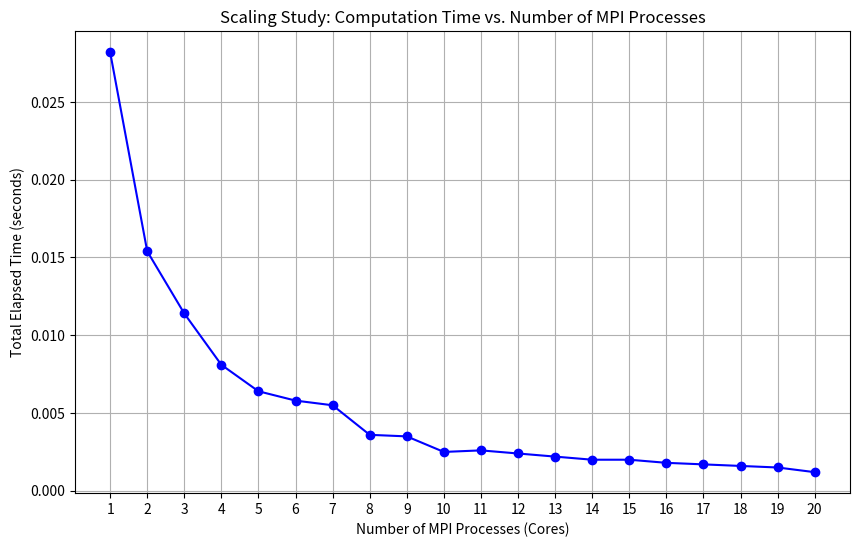

Write Python code to recreate this figure.
import matplotlib.pyplot as plt

cores = [1, 2, 3, 4, 5, 6, 7, 8, 9, 10,
         11, 12, 13, 14, 15, 16, 17, 18, 19, 20]

# Corresponding total elapsed times (in seconds) for each run
elapsed_times = [
    0.0282, 0.0154, 0.0114, 0.0081, 0.0064,
    0.0058, 0.0055, 0.0036, 0.0035, 0.0025,
    0.0026, 0.0024, 0.0022, 0.0020, 0.0020,
    0.0018, 0.0017, 0.0016, 0.0015, 0.0012
]

# Create the plot
plt.figure(figsize=(10, 6))
plt.plot(cores, elapsed_times, marker='o', linestyle='-', color='b')

# Labeling axes and title
plt.xlabel("Number of MPI Processes (Cores)")
plt.ylabel("Total Elapsed Time (seconds)")
plt.title("Scaling Study: Computation Time vs. Number of MPI Processes")
plt.xticks(cores)  # Show integer ticks for each core count
plt.grid(True)

# Save the plot to the current directory as a PNG file
plt.savefig("q1b_plot.png", dpi=300, bbox_inches="tight")